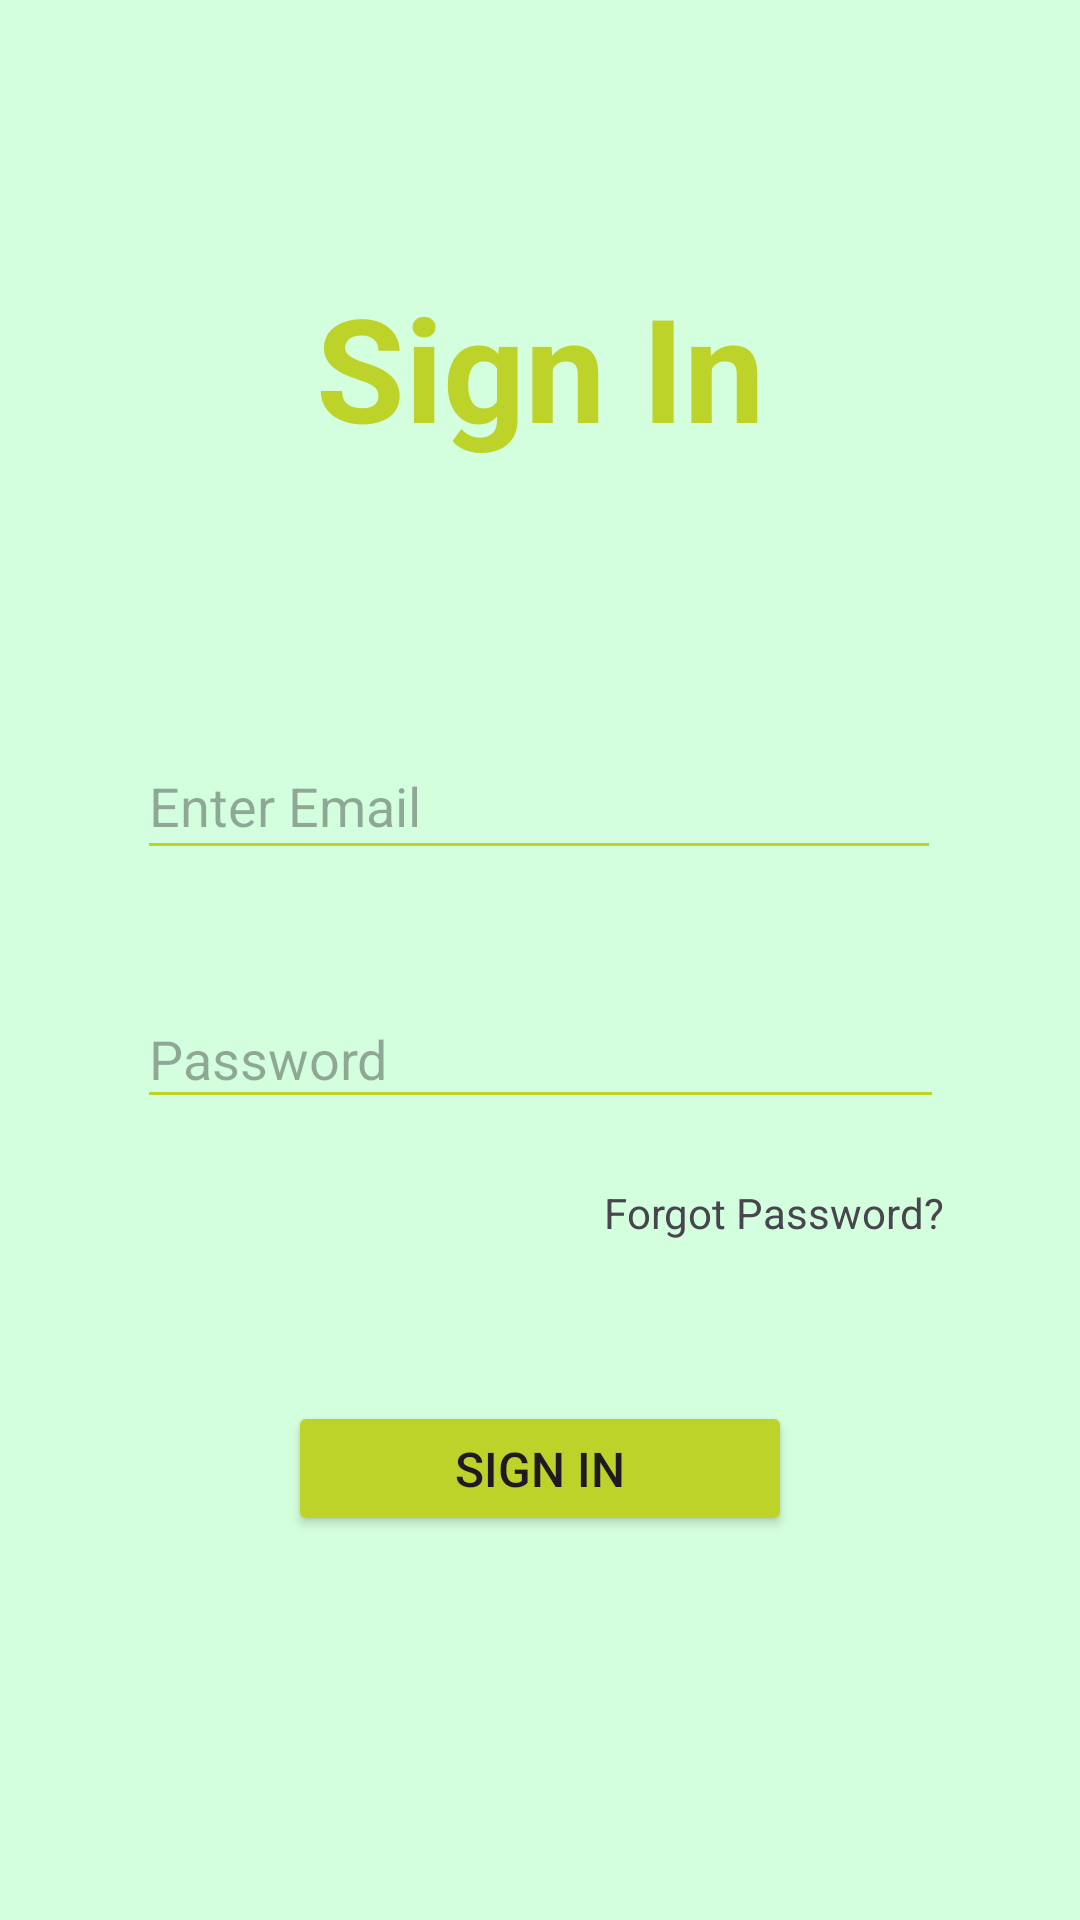

Write the Android layout XML for this screen, with the resource values it uses.
<!-- AndroidManifest.xml: application theme Theme.HealthApp -->
<!-- res/layout/splash.xml -->
<?xml version="1.0" encoding="utf-8"?>
<androidx.constraintlayout.widget.ConstraintLayout xmlns:android="http://schemas.android.com/apk/res/android"
    xmlns:app="http://schemas.android.com/apk/res-auto"
    xmlns:tools="http://schemas.android.com/tools"
    android:layout_width="match_parent"
    android:layout_height="match_parent"
    android:background="#FEFEFE"
    android:backgroundTint="#D4FFDE"
    android:orientation="vertical">

    <TextView
        android:id="@+id/textView"
        android:layout_width="wrap_content"
        android:layout_height="wrap_content"
        android:text="@string/signin"
        android:textAllCaps="false"
        android:textColor="@color/text"
        android:textSize="48sp"
        android:textStyle="bold"
        app:layout_constraintBottom_toTopOf="@+id/editTextTextEmailAddress"
        app:layout_constraintEnd_toEndOf="parent"
        app:layout_constraintHorizontal_bias="0.5"
        app:layout_constraintStart_toStartOf="parent"
        app:layout_constraintTop_toTopOf="parent" />

    <EditText
        android:id="@+id/editTextTextEmailAddress"
        android:layout_width="268dp"
        android:layout_height="46dp"
        android:layout_marginBottom="40dp"
        android:autofillHints="emailAddress"
        android:backgroundTint="@color/text"
        android:ems="10"
        android:hint="@string/Email_hint"
        android:inputType="textEmailAddress"
        app:layout_constraintBottom_toTopOf="@+id/editTextTextPassword2"
        app:layout_constraintEnd_toEndOf="parent"
        app:layout_constraintHorizontal_bias="0.495"
        app:layout_constraintStart_toStartOf="parent" />

    <EditText
        android:id="@+id/editTextTextPassword2"
        android:layout_width="269dp"
        android:layout_height="43dp"
        android:layout_marginBottom="94dp"
        android:autofillHints="password"
        android:backgroundTint="@color/text"
        android:ems="10"
        android:hint="@string/password"
        android:inputType="textPassword"
        app:layout_constraintBottom_toTopOf="@+id/button"
        app:layout_constraintEnd_toEndOf="parent"
        app:layout_constraintHorizontal_bias="0.5"
        app:layout_constraintStart_toStartOf="parent" />

    <Button
        android:id="@+id/button"
        android:layout_width="168dp"
        android:layout_height="45dp"
        android:layout_marginBottom="128dp"
        android:backgroundTint="@color/btncolor"
        android:text="@string/signin"
        android:textSize="16sp"
        app:layout_constraintBottom_toBottomOf="parent"
        app:layout_constraintEnd_toEndOf="parent"
        app:layout_constraintHorizontal_bias="0.5"
        app:layout_constraintStart_toStartOf="parent" />

    <TextView
        android:id="@+id/textView2"
        android:layout_width="wrap_content"
        android:layout_height="wrap_content"
        android:layout_marginTop="21dp"
        android:layout_marginBottom="53dp"
        android:text="@string/forgot_password"
        app:layout_constraintBottom_toTopOf="@+id/button"
        app:layout_constraintEnd_toEndOf="@+id/editTextTextPassword2"
        app:layout_constraintTop_toBottomOf="@+id/editTextTextPassword2" />

</androidx.constraintlayout.widget.ConstraintLayout>
<!-- resources referenced by this layout -->
<resources>
  <color name="btncolor">#BED32A</color>
  <color name="text">#BED32A</color>
  <string name="Email_hint">Enter Email</string>
  <string name="forgot_password">Forgot Password?</string>
  <string name="password">Password</string>
  <string name="signin">Sign In</string>
  <style name="Theme.HealthApp" parent="Base.Theme.HealthApp" />
  <style name="Base.Theme.HealthApp" parent="Theme.Material3.DayNight.NoActionBar">
          
          <item name="android:windowFullscreen">true</item>
          <item name="android:windowContentOverlay">@null</item>
      </style>
</resources>
